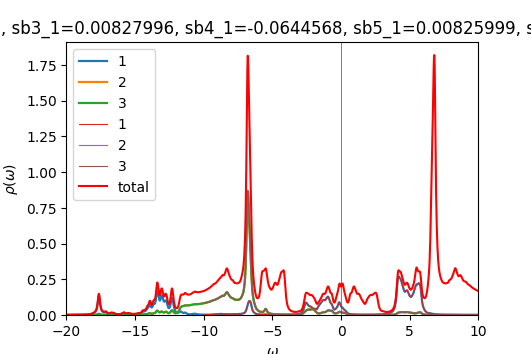

Source data for this figure (header and first rows):
w	up_1	up_2	up_3	down_1	down_2	down_3	cumul_up_1	cumul_up_2	cumul_up_3	cumul_down_1	cumul_down_2	cumul_down_3	
-20	0.0005557	0.0002561	0.0002561	8.73631e-05	4.61912e-05	4.61912e-05	0	0	0	0	0	0
-19.98	0.0005702	0.0002579	0.0002579	8.76271e-05	4.6285e-05	4.6285e-05	1.42557e-05	6.44868e-06	6.44873e-06	2.19068e-06	1.15713e-06	1.15713e-06
-19.95	0.0005866	0.0002599	0.0002599	8.7893e-05	4.63792e-05	4.63792e-05	2.89214e-05	1.29466e-05	1.29467e-05	4.388e-06	2.31661e-06	2.31661e-06
-19.93	0.0006043	0.000262	0.000262	8.81608e-05	4.64737e-05	4.64737e-05	4.40278e-05	1.94953e-05	1.94956e-05	6.59202e-06	3.47845e-06	3.47845e-06
-19.9	0.0006213	0.000264	0.000264	8.84304e-05	4.65685e-05	4.65685e-05	5.95598e-05	2.60941e-05	2.60945e-05	8.80278e-06	4.64266e-06	4.64266e-06
-19.88	0.0006355	0.0002658	0.0002658	8.87018e-05	4.66637e-05	4.66637e-05	7.54478e-05	3.2739e-05	3.27395e-05	1.10203e-05	5.80925e-06	5.80925e-06
-19.85	0.000647	0.0002675	0.0002675	8.89749e-05	4.67591e-05	4.67591e-05	9.16224e-05	3.94258e-05	3.94266e-05	1.32447e-05	6.97823e-06	6.97823e-06
-19.82	0.0006583	0.0002691	0.0002691	8.92498e-05	4.68549e-05	4.68549e-05	0.0001081	4.61539e-05	4.6155e-05	1.54759e-05	8.1496e-06	8.1496e-06
-19.8	0.0006723	0.0002709	0.0002709	8.95264e-05	4.6951e-05	4.6951e-05	0.0001249	5.29265e-05	5.29281e-05	1.77141e-05	9.32338e-06	9.32338e-06
-19.77	0.0006905	0.0002729	0.0002729	8.9805e-05	4.70474e-05	4.70474e-05	0.0001422	5.97488e-05	5.9751e-05	1.99592e-05	1.04996e-05	1.04996e-05
-19.75	0.0007128	0.0002751	0.0002751	9.00854e-05	4.71441e-05	4.71441e-05	0.00016	6.66265e-05	6.66296e-05	2.22114e-05	1.16782e-05	1.16782e-05
-19.73	0.0007382	0.0002775	0.0002776	9.03679e-05	4.72412e-05	4.72412e-05	0.0001784	7.35651e-05	7.35692e-05	2.44706e-05	1.28592e-05	1.28592e-05
-19.7	0.0007654	0.0002801	0.0002802	9.06525e-05	4.73386e-05	4.73386e-05	0.0001976	8.05687e-05	8.0574e-05	2.67369e-05	1.40427e-05	1.40427e-05
-19.68	0.0007916	0.0002827	0.0002828	9.09394e-05	4.74363e-05	4.74363e-05	0.0002174	8.76374e-05	8.76435e-05	2.90104e-05	1.52286e-05	1.52286e-05
-19.65	0.0008103	0.000285	0.000285	9.1229e-05	4.75344e-05	4.75344e-05	0.0002376	9.47631e-05	9.47694e-05	3.12911e-05	1.64169e-05	1.64169e-05
-19.62	0.0008161	0.0002867	0.0002867	9.15215e-05	4.76328e-05	4.76328e-05	0.000258	0.0001019	0.0001019	3.35791e-05	1.76077e-05	1.76077e-05
-19.6	0.0008116	0.0002879	0.0002878	9.18174e-05	4.77315e-05	4.77316e-05	0.0002783	0.0001091	0.0001091	3.58746e-05	1.8801e-05	1.8801e-05
-19.57	0.0008043	0.000289	0.0002889	9.2117e-05	4.78307e-05	4.78307e-05	0.0002984	0.0001164	0.0001164	3.81775e-05	1.99968e-05	1.99968e-05
-19.55	0.0008001	0.0002902	0.0002901	9.24201e-05	4.79301e-05	4.79302e-05	0.0003184	0.0001236	0.0001236	4.0488e-05	2.11951e-05	2.11951e-05
-19.52	0.0008008	0.0002916	0.0002916	9.27256e-05	4.803e-05	4.803e-05	0.0003384	0.0001309	0.0001309	4.28061e-05	2.23958e-05	2.23958e-05
-19.5	0.0008064	0.0002933	0.0002933	9.30321e-05	4.81302e-05	4.81302e-05	0.0003586	0.0001382	0.0001382	4.51319e-05	2.35991e-05	2.35991e-05
-19.48	0.0008161	0.0002952	0.0002952	9.33402e-05	4.82308e-05	4.82308e-05	0.000379	0.0001456	0.0001456	4.74654e-05	2.48048e-05	2.48048e-05
-19.45	0.0008295	0.0002974	0.0002973	9.36526e-05	4.83318e-05	4.83318e-05	0.0003997	0.000153	0.000153	4.98067e-05	2.60131e-05	2.60131e-05
-19.43	0.0008462	0.0002997	0.0002997	9.39722e-05	4.84332e-05	4.84333e-05	0.0004209	0.0001605	0.0001605	5.21561e-05	2.7224e-05	2.7224e-05
-19.4	0.0008662	0.0003022	0.0003022	9.42994e-05	4.85351e-05	4.85352e-05	0.0004425	0.0001681	0.0001681	5.45135e-05	2.84373e-05	2.84373e-05
-19.38	0.0008898	0.0003049	0.0003049	9.46299e-05	4.86373e-05	4.86374e-05	0.0004648	0.0001757	0.0001757	5.68793e-05	2.96533e-05	2.96533e-05
-19.35	0.0009175	0.0003078	0.0003078	9.49548e-05	4.87397e-05	4.87398e-05	0.0004877	0.0001834	0.0001834	5.92532e-05	3.08718e-05	3.08718e-05
-19.32	0.0009501	0.0003111	0.0003111	9.52662e-05	4.88422e-05	4.88422e-05	0.0005115	0.0001912	0.0001912	6.16348e-05	3.20928e-05	3.20928e-05
-19.3	0.0009888	0.0003147	0.0003147	9.55626e-05	4.89447e-05	4.89446e-05	0.0005362	0.0001991	0.000199	6.40239e-05	3.33164e-05	3.33164e-05
-19.27	0.001034	0.0003187	0.0003187	9.58488e-05	4.90475e-05	4.90473e-05	0.000562	0.000207	0.000207	6.64201e-05	3.45426e-05	3.45426e-05
-19.25	0.001085	0.000323	0.000323	9.61325e-05	4.91505e-05	4.91503e-05	0.0005892	0.0002151	0.0002151	6.88234e-05	3.57714e-05	3.57714e-05
-19.23	0.001137	0.0003274	0.0003274	9.64207e-05	4.92539e-05	4.92538e-05	0.0006176	0.0002233	0.0002233	7.12339e-05	3.70027e-05	3.70027e-05
-19.2	0.00118	0.0003312	0.0003312	9.67165e-05	4.93578e-05	4.93577e-05	0.0006471	0.0002316	0.0002316	7.36518e-05	3.82367e-05	3.82367e-05
-19.18	0.001207	0.0003341	0.0003341	9.70202e-05	4.94621e-05	4.9462e-05	0.0006773	0.0002399	0.0002399	7.60773e-05	3.94732e-05	3.94732e-05
-19.15	0.001226	0.0003364	0.0003364	9.73312e-05	4.95669e-05	4.95668e-05	0.0007079	0.0002483	0.0002483	7.85106e-05	4.07124e-05	4.07124e-05
-19.12	0.001246	0.0003387	0.0003387	9.76486e-05	4.96721e-05	4.96721e-05	0.0007391	0.0002568	0.0002568	8.09518e-05	4.19542e-05	4.19542e-05
-19.1	0.001276	0.0003415	0.0003416	9.7972e-05	4.97778e-05	4.97778e-05	0.0007709	0.0002653	0.0002653	8.34011e-05	4.31986e-05	4.31986e-05
-19.07	0.00132	0.0003452	0.0003452	9.83011e-05	4.98839e-05	4.98839e-05	0.000804	0.000274	0.000274	8.58587e-05	4.44457e-05	4.44457e-05
-19.05	0.001382	0.0003497	0.0003498	9.86362e-05	4.99904e-05	4.99904e-05	0.0008385	0.0002827	0.0002827	8.83246e-05	4.56955e-05	4.56955e-05
-19.02	0.001463	0.0003552	0.0003553	9.89779e-05	5.00974e-05	5.00974e-05	0.0008751	0.0002916	0.0002916	9.0799e-05	4.69479e-05	4.69479e-05
-19	0.001561	0.0003616	0.0003617	9.93273e-05	5.02049e-05	5.02049e-05	0.0009141	0.0003006	0.0003006	9.32822e-05	4.82031e-05	4.8203e-05
-18.98	0.001668	0.0003686	0.0003688	9.96856e-05	5.03129e-05	5.03129e-05	0.0009558	0.0003098	0.0003098	9.57743e-05	4.94609e-05	4.94609e-05
-18.95	0.001764	0.0003754	0.0003755	0.0001001	5.04213e-05	5.04214e-05	0.0009999	0.0003192	0.0003192	9.82757e-05	5.07214e-05	5.07214e-05
-18.93	0.001823	0.0003807	0.0003807	0.0001004	5.05304e-05	5.05304e-05	0.001045	0.0003287	0.0003287	0.0001008	5.19847e-05	5.19847e-05
-18.9	0.001837	0.0003838	0.0003837	0.0001008	5.06398e-05	5.06398e-05	0.001091	0.0003383	0.0003383	0.0001033	5.32507e-05	5.32507e-05
-18.88	0.001823	0.0003855	0.0003853	0.0001012	5.07494e-05	5.07495e-05	0.001137	0.000348	0.000348	0.0001058	5.45194e-05	5.45194e-05
-18.85	0.001808	0.0003872	0.000387	0.0001016	5.0859e-05	5.08591e-05	0.001182	0.0003576	0.0003576	0.0001084	5.57909e-05	5.57909e-05
-18.82	0.001812	0.0003898	0.0003896	0.0001019	5.09687e-05	5.09688e-05	0.001227	0.0003674	0.0003674	0.0001109	5.70651e-05	5.70651e-05
-18.8	0.001839	0.0003937	0.0003936	0.0001022	5.10787e-05	5.10788e-05	0.001273	0.0003772	0.0003772	0.0001135	5.83421e-05	5.83421e-05
-18.77	0.001891	0.000399	0.000399	0.0001026	5.11892e-05	5.11894e-05	0.001321	0.0003872	0.0003872	0.000116	5.96218e-05	5.96218e-05
-18.75	0.001967	0.0004057	0.0004057	0.000103	5.13004e-05	5.13007e-05	0.00137	0.0003974	0.0003973	0.0001186	6.09043e-05	6.09043e-05
-18.73	0.00206	0.0004135	0.0004134	0.0001034	5.14124e-05	5.14127e-05	0.001421	0.0004077	0.0004077	0.0001212	6.21896e-05	6.21896e-05
-18.7	0.002156	0.0004213	0.0004213	0.0001038	5.1525e-05	5.15254e-05	0.001475	0.0004182	0.0004182	0.0001238	6.34777e-05	6.34778e-05
-18.68	0.002234	0.0004279	0.0004279	0.0001042	5.16384e-05	5.16388e-05	0.001531	0.0004289	0.0004289	0.0001264	6.47687e-05	6.47687e-05
-18.65	0.002285	0.0004327	0.0004326	0.0001047	5.17523e-05	5.17526e-05	0.001588	0.0004397	0.0004397	0.000129	6.60625e-05	6.60626e-05
-18.62	0.00232	0.0004363	0.0004363	0.0001051	5.18665e-05	5.18665e-05	0.001646	0.0004506	0.0004506	0.0001316	6.73592e-05	6.73592e-05
-18.6	0.002359	0.0004402	0.0004402	0.0001055	5.19806e-05	5.19802e-05	0.001705	0.0004616	0.0004616	0.0001343	6.86587e-05	6.86587e-05
-18.57	0.002414	0.0004451	0.0004451	0.0001058	5.20946e-05	5.20941e-05	0.001766	0.0004728	0.0004728	0.0001369	6.99611e-05	6.99611e-05
-18.55	0.00249	0.0004513	0.0004513	0.0001062	5.22091e-05	5.22085e-05	0.001828	0.0004841	0.0004841	0.0001396	7.12663e-05	7.12663e-05
-18.52	0.002587	0.0004587	0.0004587	0.0001065	5.23244e-05	5.2324e-05	0.001892	0.0004955	0.0004955	0.0001422	7.25744e-05	7.25744e-05
... 1,141 more rows
